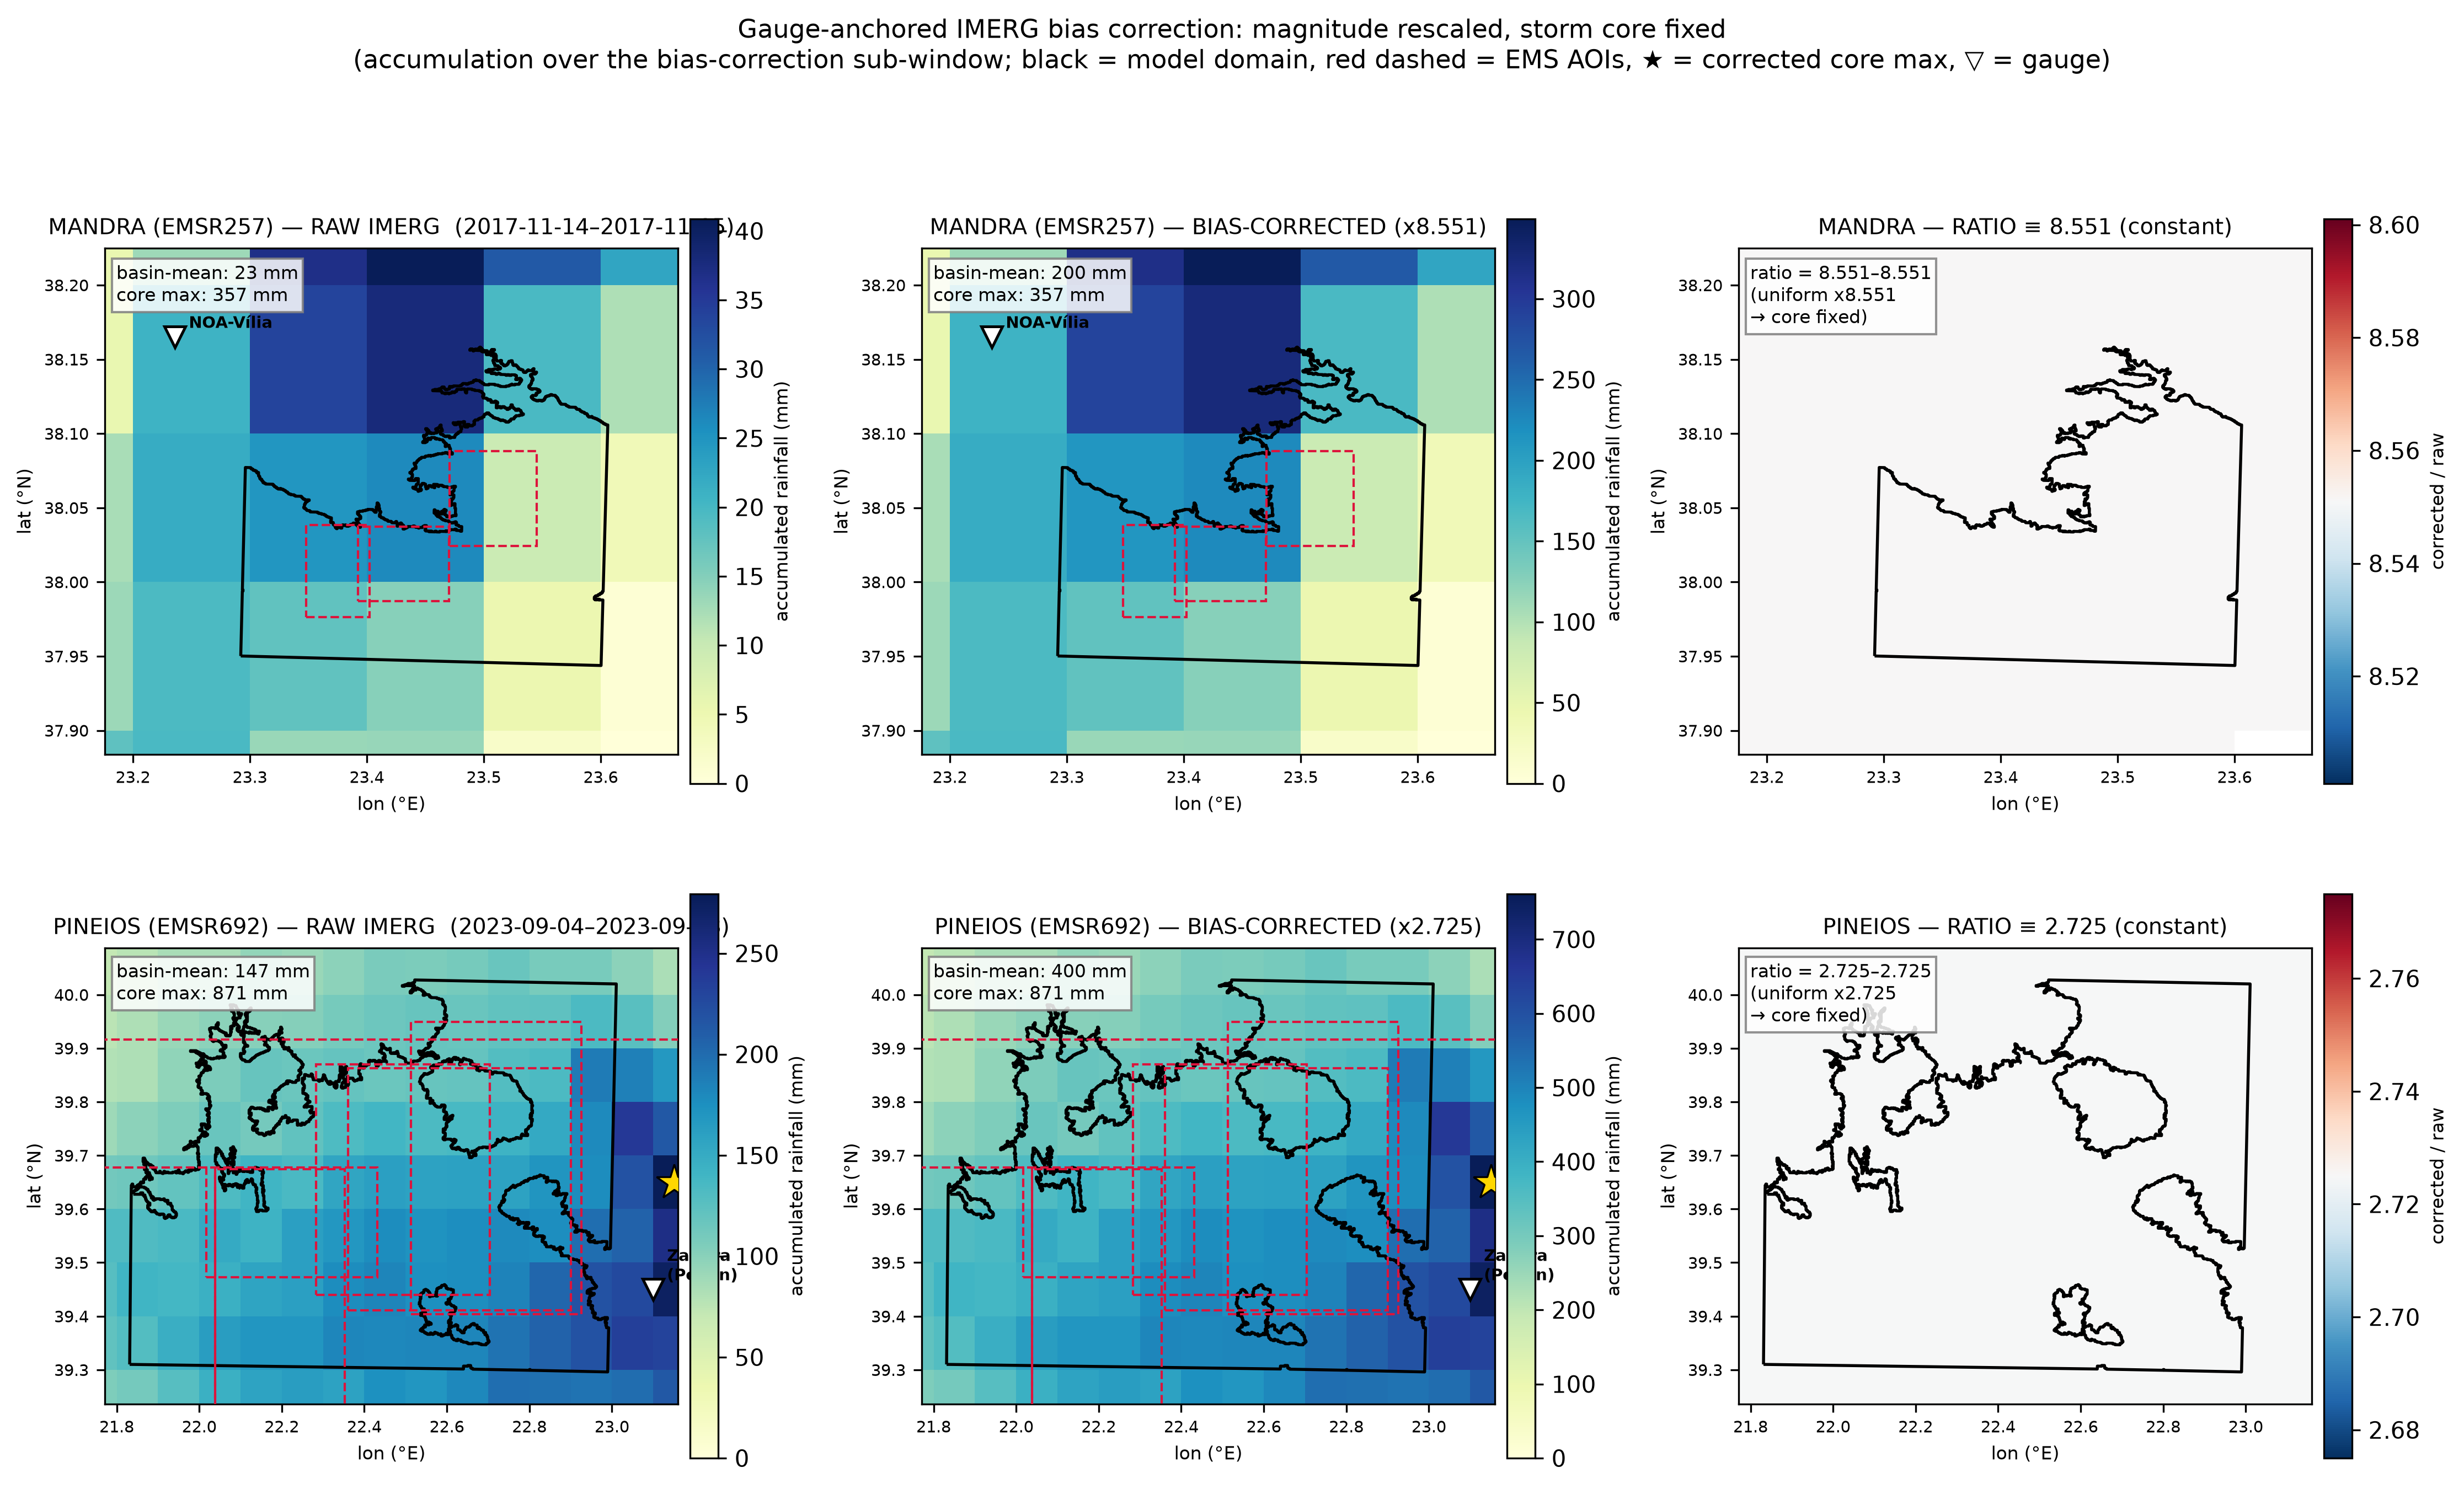

Python code for this plot:
"""Spatial proof that the gauge-anchored IMERG bias correction rescales rainfall
MAGNITUDE without relocating the storm core.

Companion to the domain-mean time-series figures (Fig 4 Pineios / Fig 6 Mandra):
those show only the temporal mean; this adds the spatial dimension and shows that
within the bias-correction sub-window the correction is a single multiplicative
factor (corrected = raw x factor at EVERY cell), so the raw and corrected fields
share an IDENTICAL spatial pattern and the convective core cannot move — it sits
where the raw IMERG core sits, over the observed-maximum region.

Two rows (Mandra EMSR257, Pineios EMSR692) x three columns
(RAW | BIAS-CORRECTED | RATIO=corrected/raw). The ratio panel is a flat constant
equal to the factor — the direct proof the correction is purely multiplicative.

Uses the ACTUAL pipeline fields: imerg_<event>.raw.nc (raw) and imerg_<event>.nc
(corrected, factor recorded in the `bias_correction` global attribute). Nothing is
synthesised. Accumulation is over the bias-correction sub-window only, where the
factor is applied uniformly.

Run:  python figures/fig_rain_bias_spatial.py
Out:  figures/fig_rain_bias_spatial.png  (300 dpi; EPS/TIFF by changing EXT)
"""
from __future__ import annotations
import re
from pathlib import Path

import numpy as np
import xarray as xr
import geopandas as gpd
import matplotlib
matplotlib.use("Agg")
import matplotlib.pyplot as plt
from matplotlib.patches import Rectangle
from matplotlib.colors import Normalize

IMPL = Path(r"D:/ELKAK/implementation")
OUT = Path(__file__).resolve().parent / "fig_rain_bias_spatial.png"
EXT_DPI = 300

EVENTS = [
    dict(key="MANDRA", id="EMSR257", base=IMPL / "mandra_sfincs_enhanced",
         imerg="imerg_mandra", aoi_glob="*area_of_interest*.shp",
         # NOA-Vília gauge (Lagouvardos et al. 2017; Diakakis et al. 2019)
         gauge=("NOA-Vília", 23.236, 38.165, "~200 mm (gauge anchor,\nDiakakis et al. 2019)")),
    dict(key="PINEIOS", id="EMSR692", base=IMPL / "pineios_sfincs_enhanced",
         imerg="imerg_pineios", aoi_glob="*areaOfInterestA*.shp",
         # Zagora / Pelion gauge maximum (Dimitriou et al. 2024)
         gauge=("Zagora\n(Pelion)", 23.10, 39.45, "754 mm\n(Dimitriou et al. 2024)")),
]


def parse_bias(ds):
    """Return (factor, t0, t1, target, watershed bbox) from the global attr."""
    s = ds.attrs["bias_correction"]
    fac = float(re.search(r"([\d.]+)x", s).group(1))
    t0, t1 = re.search(r"window (.+?) to (.+?) so", s).groups()
    tgt = float(re.search(r"matches ([\d.]+) mm", s).group(1))
    bb = tuple(float(x) for x in re.search(r"\(([-\d.,]+)\)", s).group(1).split(","))
    return fac, t0.strip(), t1.strip(), tgt, bb


def accumulate(ds, t0, t1):
    p = ds["precip"].sel(time=slice(t0, t1))
    ti = p.indexes["time"]
    dt_h = (ti[1] - ti[0]).total_seconds() / 3600.0
    return p.sum("time") * dt_h          # mm


def bbox_mean(field, bb):
    w, s, e, n = bb
    lat = field.latitude.values
    la = slice(n, s) if lat[0] > lat[-1] else slice(s, n)
    sub = field.sel(latitude=la, longitude=slice(w, e))
    return float(np.nanmean(sub.values))


def mesh_edges(coord):
    c = np.asarray(coord, float)
    d = np.diff(c)
    return np.concatenate([[c[0] - d[0] / 2], c[:-1] + d / 2, [c[-1] + d[-1] / 2]])


def aoi_rects(base, glob_pat):
    import glob as _g
    rects, seen = [], {}
    for f in _g.glob(str(base / "data" / "ems_polygons" / "**" / glob_pat), recursive=True):
        # dissolve to one rectangle per AOI id (e.g. AOI01 / 01STRYMONAS)
        m = re.search(r"(AOI\d+|\d{2}[A-Z]+)", Path(f).name)
        key = m.group(1) if m else Path(f).name
        b = gpd.read_file(f).to_crs(4326).total_bounds
        if key in seen:
            o = seen[key]
            seen[key] = [min(o[0], b[0]), min(o[1], b[1]), max(o[2], b[2]), max(o[3], b[3])]
        else:
            seen[key] = list(b)
    return list(seen.values())


def main():
    fig, axes = plt.subplots(2, 3, figsize=(15, 9.2))
    for row, ev in enumerate(EVENTS):
        raw = xr.open_dataset(ev["base"] / "data" / f"{ev['imerg']}.raw.nc")
        cor = xr.open_dataset(ev["base"] / "data" / f"{ev['imerg']}.nc")
        fac, t0, t1, tgt, ws = parse_bias(cor)
        ra = accumulate(raw, t0, t1)
        co = accumulate(cor, t0, t1)
        ratio = (co / ra.where(ra > 0)).values
        lon_e, lat_e = mesh_edges(ra.longitude.values), mesh_edges(ra.latitude.values)
        # geometries
        region = gpd.read_file(ev["base"] / "model" / "gis" / "region.geojson").to_crs(4326)
        rects = aoi_rects(ev["base"], ev["aoi_glob"])
        # zoom to the basin: model domain + AOIs + gauge, with a small margin
        rb = region.total_bounds  # w,s,e,n
        gx, gy = ev["gauge"][1], ev["gauge"][2]
        zx0 = min(rb[0], gx) - 0.06; zx1 = max(rb[2], gx) + 0.06
        zy0 = min(rb[1], gy) - 0.06; zy1 = max(rb[3], gy) + 0.06
        # corrected max cell
        jj, ii = np.unravel_index(int(np.nanargmax(co.values)), co.shape)
        cmx_lon, cmx_lat, cmx_val = float(co.longitude[ii]), float(co.latitude[jj]), float(co.max())
        gname, glon, glat, gnote = ev["gauge"]

        vmax_raw = float(np.nanpercentile(ra.values, 99.5))
        vmax_cor = float(np.nanpercentile(co.values, 99.5))
        panels = [
            (ra.values, "Greys" if False else "YlGnBu", vmax_raw,
             f"RAW IMERG  ({t0[:10]}–{t1[:10]})", bbox_mean(ra, ws)),
            (co.values, "YlGnBu", vmax_cor,
             f"BIAS-CORRECTED (x{fac:g})", bbox_mean(co, ws)),
        ]
        for col, (data, cmap, vmax, title, bmean) in enumerate(panels):
            ax = axes[row, col]
            pm = ax.pcolormesh(lon_e, lat_e, data, cmap=cmap,
                               norm=Normalize(0, vmax), shading="flat")
            cb = fig.colorbar(pm, ax=ax, fraction=0.046, pad=0.02)
            cb.set_label("accumulated rainfall (mm)", fontsize=8)
            region.boundary.plot(ax=ax, color="k", lw=1.3, zorder=5)
            for (w, s, e, n) in rects:
                ax.add_patch(Rectangle((w, s), e - w, n - s, fill=False,
                                       ec="crimson", lw=1.0, ls="--", zorder=6))
            ax.plot(cmx_lon, cmx_lat, marker="*", ms=16, mfc="gold", mec="k",
                    mew=0.8, zorder=8)
            ax.plot(glon, glat, marker="v", ms=9, mfc="white", mec="k", mew=1.2, zorder=8)
            ax.annotate(gname, (glon, glat), textcoords="offset points",
                        xytext=(6, 4), fontsize=7, fontweight="bold", zorder=9)
            ax.set_title(f"{ev['key']} ({ev['id']}) — {title}", fontsize=9.5)
            ax.text(0.02, 0.97, f"basin-mean: {bmean:.0f} mm\ncore max: {cmx_val:.0f} mm",
                    transform=ax.transAxes, va="top", ha="left", fontsize=8,
                    bbox=dict(fc="white", ec="0.5", alpha=0.85, pad=2), zorder=10)
            ax.set_xlim(zx0, zx1); ax.set_ylim(zy0, zy1)
            ax.set_aspect(1.0 / np.cos(np.deg2rad(float(ra.latitude.mean()))))
            ax.set_xlabel("lon (°E)", fontsize=8); ax.set_ylabel("lat (°N)", fontsize=8)
            ax.tick_params(labelsize=7)

        # ratio panel
        ax = axes[row, 2]
        pm = ax.pcolormesh(lon_e, lat_e, ratio, cmap="RdBu_r",
                           norm=Normalize(fac - 0.05, fac + 0.05), shading="flat")
        cb = fig.colorbar(pm, ax=ax, fraction=0.046, pad=0.02)
        cb.set_label("corrected / raw", fontsize=8)
        region.boundary.plot(ax=ax, color="k", lw=1.3, zorder=5)
        rmin, rmax = np.nanmin(ratio), np.nanmax(ratio)
        ax.set_title(f"{ev['key']} — RATIO ≡ {fac:g} (constant)", fontsize=9.5)
        ax.text(0.02, 0.97,
                f"ratio = {rmin:.3f}–{rmax:.3f}\n(uniform x{fac:g}\n→ core fixed)",
                transform=ax.transAxes, va="top", ha="left", fontsize=8,
                bbox=dict(fc="white", ec="0.5", alpha=0.85, pad=2), zorder=10)
        ax.set_xlim(zx0, zx1); ax.set_ylim(zy0, zy1)
        ax.set_aspect(1.0 / np.cos(np.deg2rad(float(ra.latitude.mean()))))
        ax.set_xlabel("lon (°E)", fontsize=8); ax.set_ylabel("lat (°N)", fontsize=8)
        ax.tick_params(labelsize=7)
        print(f"{ev['key']}: factor x{fac:g}  window {t0[:10]}..{t1[:10]}  "
              f"basin-mean raw->cor = {bbox_mean(ra, ws):.0f} -> {bbox_mean(co, ws):.0f} mm  "
              f"(target {tgt:.0f}); core max {cmx_val:.0f} mm at ({cmx_lon:.2f},{cmx_lat:.2f}); "
              f"ratio range [{rmin:.3f},{rmax:.3f}]")

    fig.suptitle("Gauge-anchored IMERG bias correction: magnitude rescaled, storm core fixed\n"
                 "(accumulation over the bias-correction sub-window; black = model domain, "
                 "red dashed = EMS AOIs, ★ = corrected core max, ▽ = gauge)",
                 fontsize=11, y=0.99)
    fig.tight_layout(rect=[0, 0, 1, 0.95])
    fig.savefig(OUT, dpi=EXT_DPI, bbox_inches="tight")
    print(f"wrote {OUT} @ {EXT_DPI} dpi")


if __name__ == "__main__":
    main()
